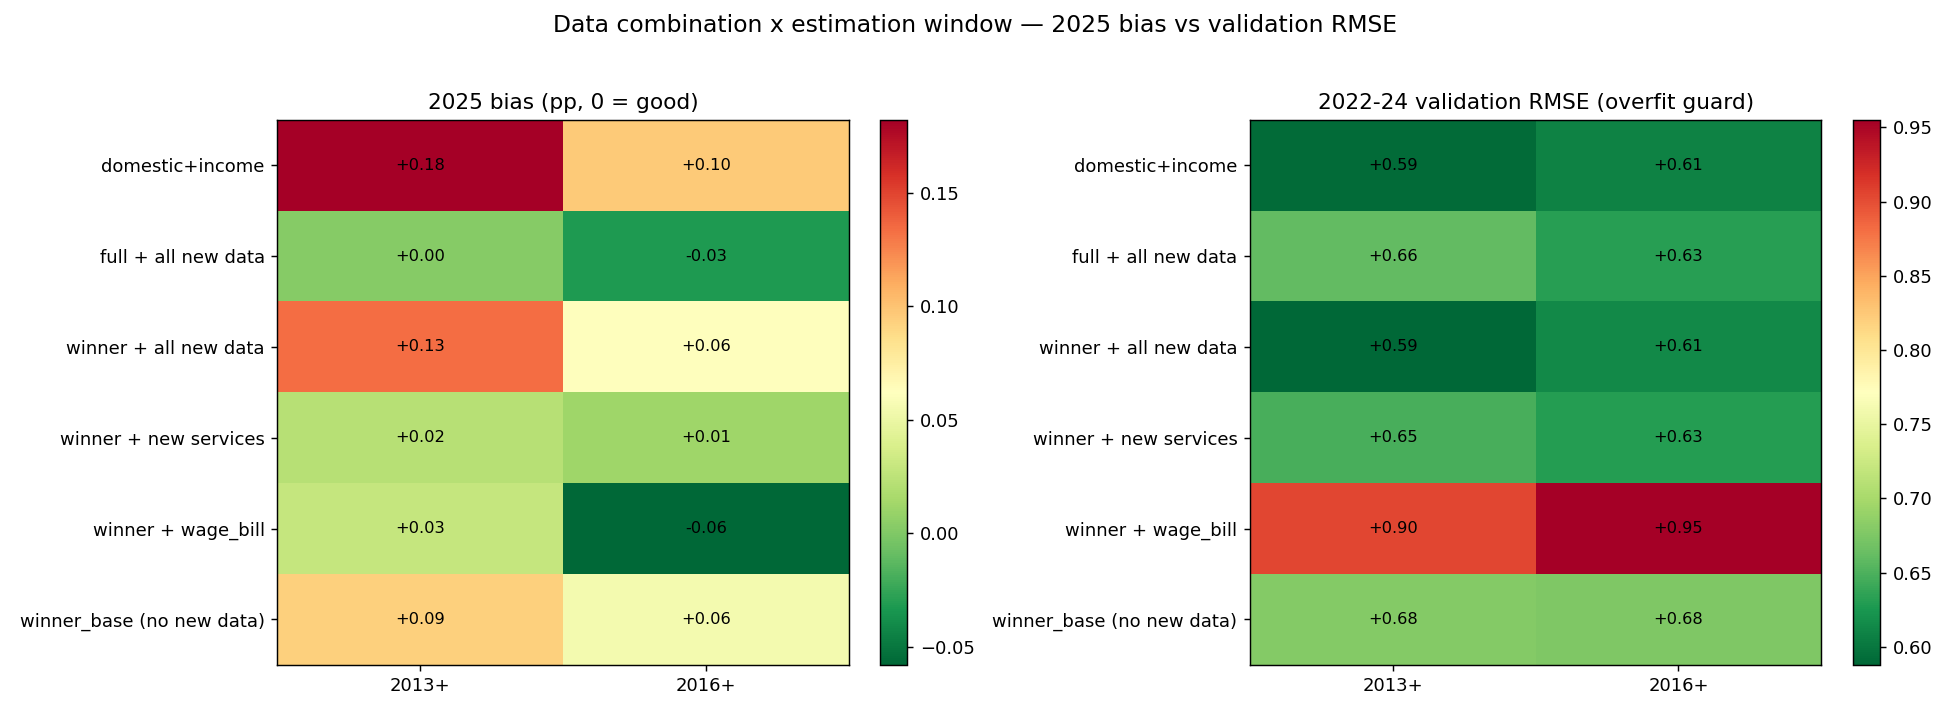

Values plotted in this chart, from the file beside it:
data, period, bias_2025, rmse_2025, bias_val, rmse_val, bias_norm, rmse_norm
winner_base (no new data), 2013+, 0.093, 0.224, 0.024, 0.679, 0.027, 0.355
winner_base (no new data), 2016+, 0.055, 0.212, -0.011, 0.676, -0.249, 0.397
winner + wage_bill, 2013+, 0.029, 0.055, -0.438, 0.904, 0.174, 0.376
winner + wage_bill, 2016+, -0.058, 0.084, -0.528, 0.955, -0.23, 0.302
winner + new services, 2013+, 0.022, 0.197, 0.013, 0.648, 0.012, 0.352
winner + new services, 2016+, 0.012, 0.192, -0.001, 0.63, -0.241, 0.391
winner + all new data, 2013+, 0.134, 0.138, -0.076, 0.588, 0.093, 0.343
winner + all new data, 2016+, 0.062, 0.072, -0.15, 0.615, -0.23, 0.349
full + all new data, 2013+, 0.002, 0.196, -0.068, 0.661, 0.029, 0.403
full + all new data, 2016+, -0.032, 0.175, -0.086, 0.632, -0.241, 0.401
domestic+income, 2013+, 0.182, 0.192, -0.086, 0.592, 0.157, 0.378
domestic+income, 2016+, 0.096, 0.116, -0.169, 0.609, -0.208, 0.341
